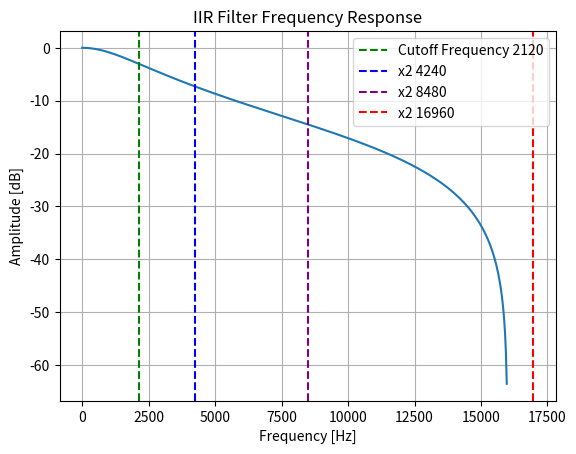
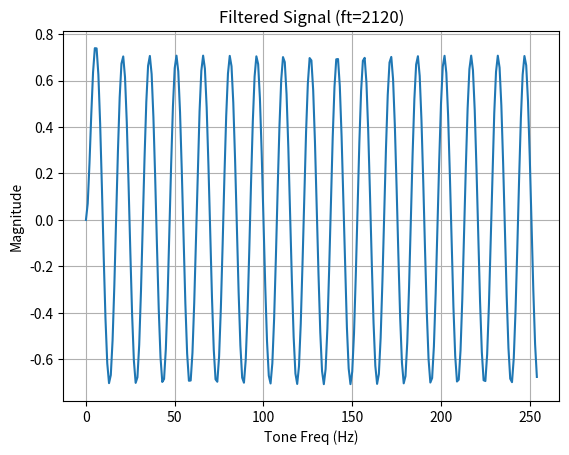

Source code (Python) for these figures, in order:
import math
import numpy as np
from scipy import signal
import matplotlib.pyplot as plt

#fs = 1280
#cutoff_freq = 150
#fs = 150
#cutoff_freq = 30
fs = 32000
cutoff_freq = 2120

# Using 'sos' network configuration for stability

Ts = 1 / fs
nyquist_freq = 0.5 * fs
normalized_cutoff = cutoff_freq / nyquist_freq
# This is the SciPy generation of the HPF
#sos = signal.butter(1, normalized_cutoff, btype='high', output='sos')
# This is the SciPy generation of the LPF
sos = signal.butter(1, normalized_cutoff, btype='low', output='sos')
"""
# This is the manual generation of the HPF
wc = 2 * np.pi * cutoff_freq
wc_warped = math.tan(wc * Ts / 2.0)
b0_2 = 1 / (1 + wc_warped)
b1_2 = -b0_2 
a0_2 = 1
a1_2 = -b0_2 * (1 - wc_warped)
sos = []
sos.append([b0_2, b1_2, 0.0, a0_2, a1_2, 0.0 ])
"""
"""
# This is the manual generation of the LPF
wc = 2 * np.pi * cutoff_freq
wc_warped = math.tan(wc * Ts / 2.0)
b0_2 = wc_warped / (1 + wc_warped)
b1_2 = b0_2 
a0_2 = 1
a1_2 = (wc_warped - 1) / (wc_warped + 1)
sos = []
sos.append([b0_2, b1_2, 0.0, a0_2, a1_2, 0.0 ])
"""

print(sos)
print("b0", sos[0][0])
print("b1", sos[0][1])
print("a0", sos[0][3])
print("a1", sos[0][4])
b0 = sos[0][0]
b1 = sos[0][1]
a0 = sos[0][3]
a1 = sos[0][4]

# Compute frequency response for SOS filter
w, h = signal.freqz_sos(sos, worN=500, fs=fs) 
# worN is number of points, fs for Hz output

 # Plotting the magnitude response in dB
plt.figure()
#plt.semilogx(w, 20 * np.log10(np.maximum(abs(h), 1e-6))) # np.maximum for avoiding log(0)
plt.plot(w, 20 * np.log10(np.maximum(abs(h), 1e-6))) # np.maximum for avoiding log(0)
plt.title('IIR Filter Frequency Response')
plt.xlabel('Frequency [Hz]')
plt.ylabel('Amplitude [dB]')
plt.grid(which='both', axis='both')
plt.axvline(cutoff_freq, color='green', linestyle='--', label='Cutoff Frequency ' + str(cutoff_freq))
plt.axvline(cutoff_freq * 2, color='blue', linestyle='--', label='x2 ' + str(cutoff_freq * 2))
plt.axvline(cutoff_freq * 4, color='purple', linestyle='--', label='x2 ' + str(cutoff_freq * 4))
plt.axvline(cutoff_freq * 8, color='red', linestyle='--', label='x2 ' + str(cutoff_freq * 8))
plt.legend()
plt.show()

# Sanity check: generate a sample signal of one second
t = np.linspace(0, fs, fs, endpoint=False)
ft = cutoff_freq
omega = 2 * 3.1415926 * (ft) / fs
s = np.sin(omega * t)

# Apply the IIR filter to the test signal

# The SCIPY way
filtered_s = signal.sosfilt(sos, s)
"""
# The manual way
result = []
prev_x = 0
prev_y = 0
for i in range(0, s.shape[0]):
    x = s[i]
    y = b0 * x + b1 * prev_x - a1 * prev_y
    prev_x = x
    prev_y = y 
    result.append(y)
filtered_s = np.array(result)    
"""

# Plot resulting signal
fig, ax = plt.subplots()
ax.plot(t[0:255], filtered_s[0:255])
ax.set_title('Filtered Signal (ft=' + str(ft) + ')')
ax.set_xlabel('Tone Freq (Hz)')
ax.set_ylabel('Magnitude')
ax.grid(True)
plt.show()

